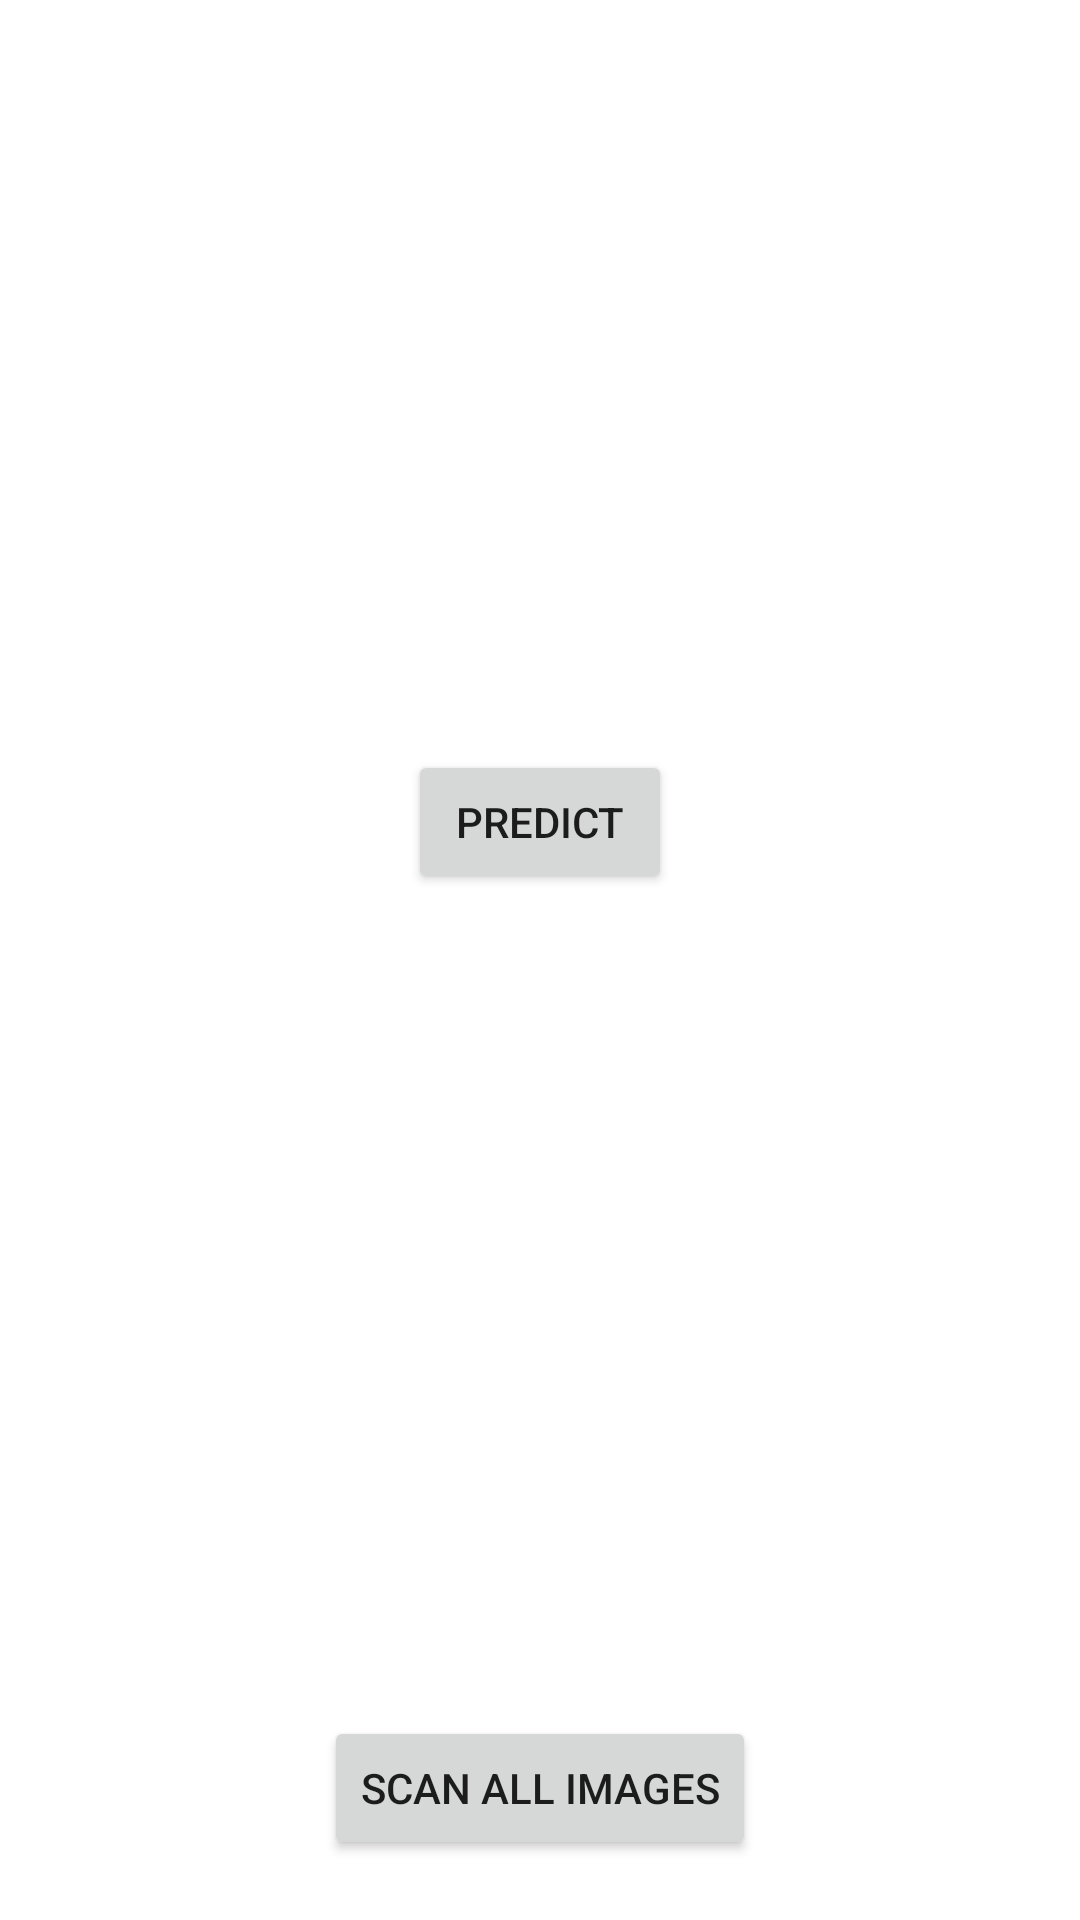

Produce the Android XML layout that renders to this screen, including the resource entries it uses.
<!-- AndroidManifest.xml: application theme Theme.BTPTest -->
<!-- res/layout/activity_main.xml -->
<?xml version="1.0" encoding="utf-8"?>
<androidx.constraintlayout.widget.ConstraintLayout xmlns:android="http://schemas.android.com/apk/res/android"
    xmlns:app="http://schemas.android.com/apk/res-auto"
    xmlns:tools="http://schemas.android.com/tools"
    android:layout_width="match_parent"
    android:layout_height="match_parent"
    tools:context=".MainActivity">

    <ImageView
        android:layout_marginTop="30dp"
        app:layout_constraintLeft_toLeftOf="parent"
        app:layout_constraintRight_toRightOf="parent"
        app:layout_constraintTop_toTopOf="parent"
        android:id="@+id/ivDisplay"
        android:layout_width="200dp"
        android:layout_height="200dp"
        android:scaleType="fitCenter"
        app:srcCompat="@drawable/ic_baseline_add_24" />

    <Button
        app:layout_constraintLeft_toLeftOf="parent"
        app:layout_constraintRight_toRightOf="parent"
        android:id="@+id/btnScanAllImages"
        android:layout_marginTop="20dp"
        android:layout_width="wrap_content"
        android:layout_height="wrap_content"
        android:text="Scan All Images"
        android:layout_marginBottom="20dp"
        app:layout_constraintEnd_toEndOf="parent"
        app:layout_constraintBottom_toBottomOf="parent"
        app:layout_constraintStart_toStartOf="parent" />

    <Button
        app:layout_constraintLeft_toLeftOf="parent"
        app:layout_constraintRight_toRightOf="parent"
        app:layout_constraintTop_toBottomOf="@id/ivDisplay"
        android:layout_marginTop="20dp"
        android:id="@+id/btnPredict"
        android:layout_width="wrap_content"
        android:layout_height="wrap_content"
        android:text="Predict"
        app:layout_constraintEnd_toEndOf="parent"
        app:layout_constraintStart_toStartOf="parent"
        tools:layout_editor_absoluteY="262dp" />

    <Button
        app:layout_constraintLeft_toLeftOf="parent"
        app:layout_constraintRight_toRightOf="parent"
        app:layout_constraintTop_toBottomOf="@id/btnPredict"
        android:layout_marginTop="20dp"
        android:id="@+id/btnOcr"
        android:layout_width="wrap_content"
        android:layout_height="wrap_content"
        android:text="OCR"
        android:visibility="invisible"
        app:layout_constraintEnd_toEndOf="parent"
        app:layout_constraintStart_toStartOf="parent"
        tools:layout_editor_absoluteY="262dp" />
</androidx.constraintlayout.widget.ConstraintLayout>
<!-- resources referenced by this layout -->
<resources>
  <style name="Theme.BTPTest" parent="Theme.MaterialComponents.DayNight.DarkActionBar">
          
          <item name="colorPrimary">@color/teal_200</item>
          <item name="colorPrimaryVariant">@color/teal_200</item>
          <item name="colorOnPrimary">@color/white</item>
          
          <item name="colorSecondary">@color/teal_200</item>
          <item name="colorSecondaryVariant">@color/teal_200</item>
          <item name="colorOnSecondary">@color/teal_200</item>
          
          <item name="android:statusBarColor" tools:targetApi="l">?attr/colorPrimaryVariant</item>
          
      </style>
  <color name="teal_200">#333333</color>
  <color name="white">#FFFFFFFF</color>
</resources>
